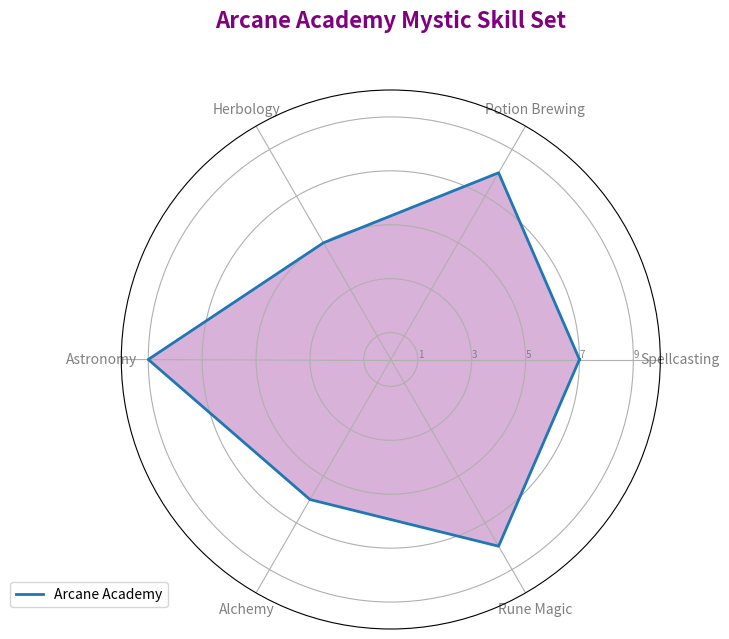
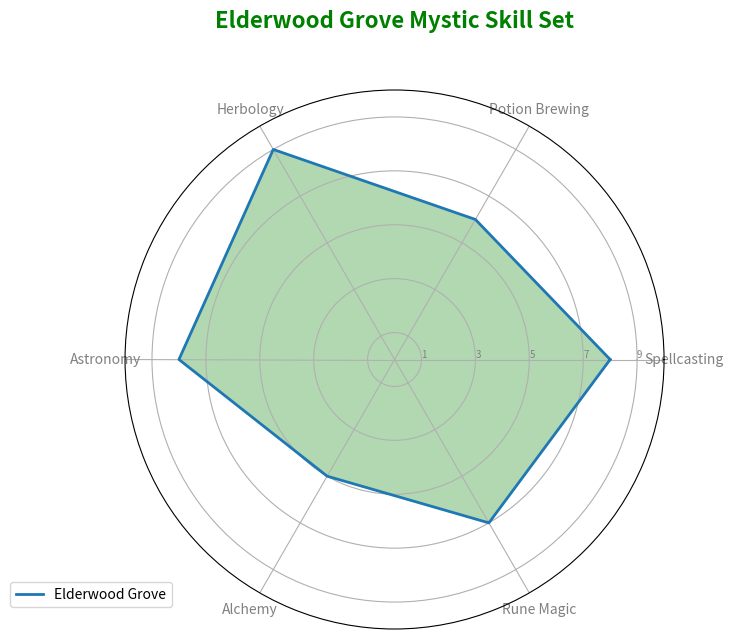
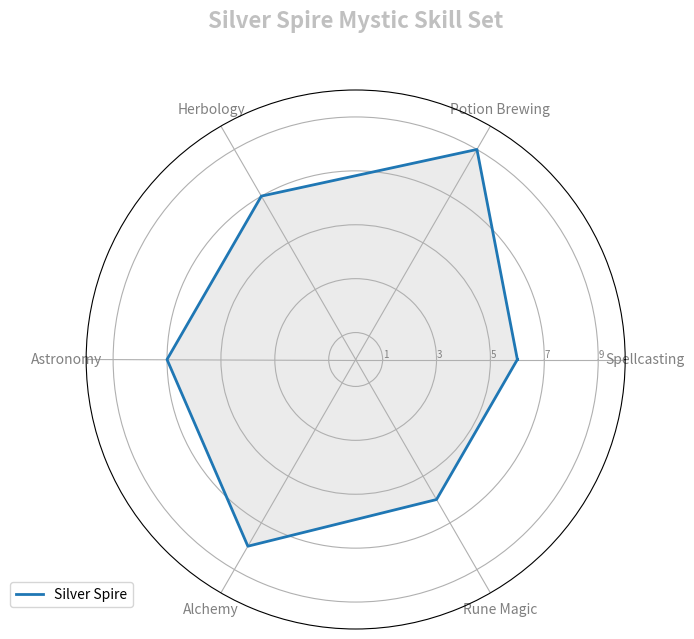
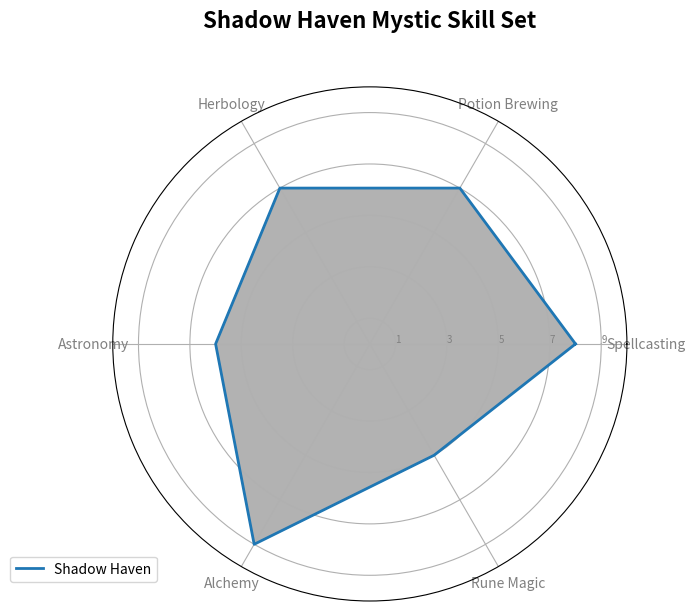

Recreate these plots in Python, in order.
import numpy as np
import matplotlib.pyplot as plt
from math import pi

# Backstory:
# A study was conducted to evaluate the comprehensive skillset necessary for an aspiring wizard apprentice 
# across various mystical domains in the fictional world of "Magica". The study results are charted for four renowned academies.

# Define the mystical domains
domains = [
    'Spellcasting', 'Potion Brewing', 'Herbology', 
    'Astronomy', 'Alchemy', 'Rune Magic'
]

# Define the skill levels for each academy
arcane_academy = [7, 8, 5, 9, 6, 8]
elderwood_grove = [8, 6, 9, 8, 5, 7]
silver_spire = [6, 9, 7, 7, 8, 6]
shadow_haven = [8, 7, 7, 6, 9, 5]

# Combine data into a dictionary for easy plotting
academies_data = {
    'Arcane Academy': arcane_academy,
    'Elderwood Grove': elderwood_grove,
    'Silver Spire': silver_spire,
    'Shadow Haven': shadow_haven
}

# Define colors for each academy
academy_colors = {
    'Arcane Academy': 'purple',
    'Elderwood Grove': 'green',
    'Silver Spire': 'silver',
    'Shadow Haven': 'black'
}

# Create a radar chart function
def create_radar_chart(title, academy_data, labels, academy_name, color):
    # Calculate angle for each axis
    num_vars = len(labels)
    angles = np.linspace(0, 2 * pi, num_vars, endpoint=False).tolist()

    # The radar chart is a closed loop, so complete the loop
    academy_data += academy_data[:1]
    angles += angles[:1]

    # Create the radar chart
    fig, ax = plt.subplots(figsize=(7, 7), subplot_kw=dict(polar=True))
    
    # Draw one axe per variable and add labels
    plt.xticks(angles[:-1], labels, color='grey', size=10)

    # Draw ylabels
    ax.set_rlabel_position(0)
    plt.yticks([1, 3, 5, 7, 9], ["1", "3", "5", "7", "9"], color="grey", size=7)
    plt.ylim(0, 10)

    # Plot data
    ax.plot(angles, academy_data, linewidth=2, linestyle='solid', label=academy_name)

    # Fill area
    ax.fill(angles, academy_data, color=color, alpha=0.3)

    # Add title
    plt.title(title, size=16, color=color, y=1.1, weight='bold')
    plt.legend(loc='upper right', bbox_to_anchor=(0.1, 0.1))

# Plot for each academy
for academy_name, skill_levels in academies_data.items():
    create_radar_chart(f'{academy_name} Mystic Skill Set', skill_levels, domains, academy_name, academy_colors[academy_name])

# Automatically adjust layout to prevent overlap
plt.tight_layout()

# Display the plot
plt.show()
